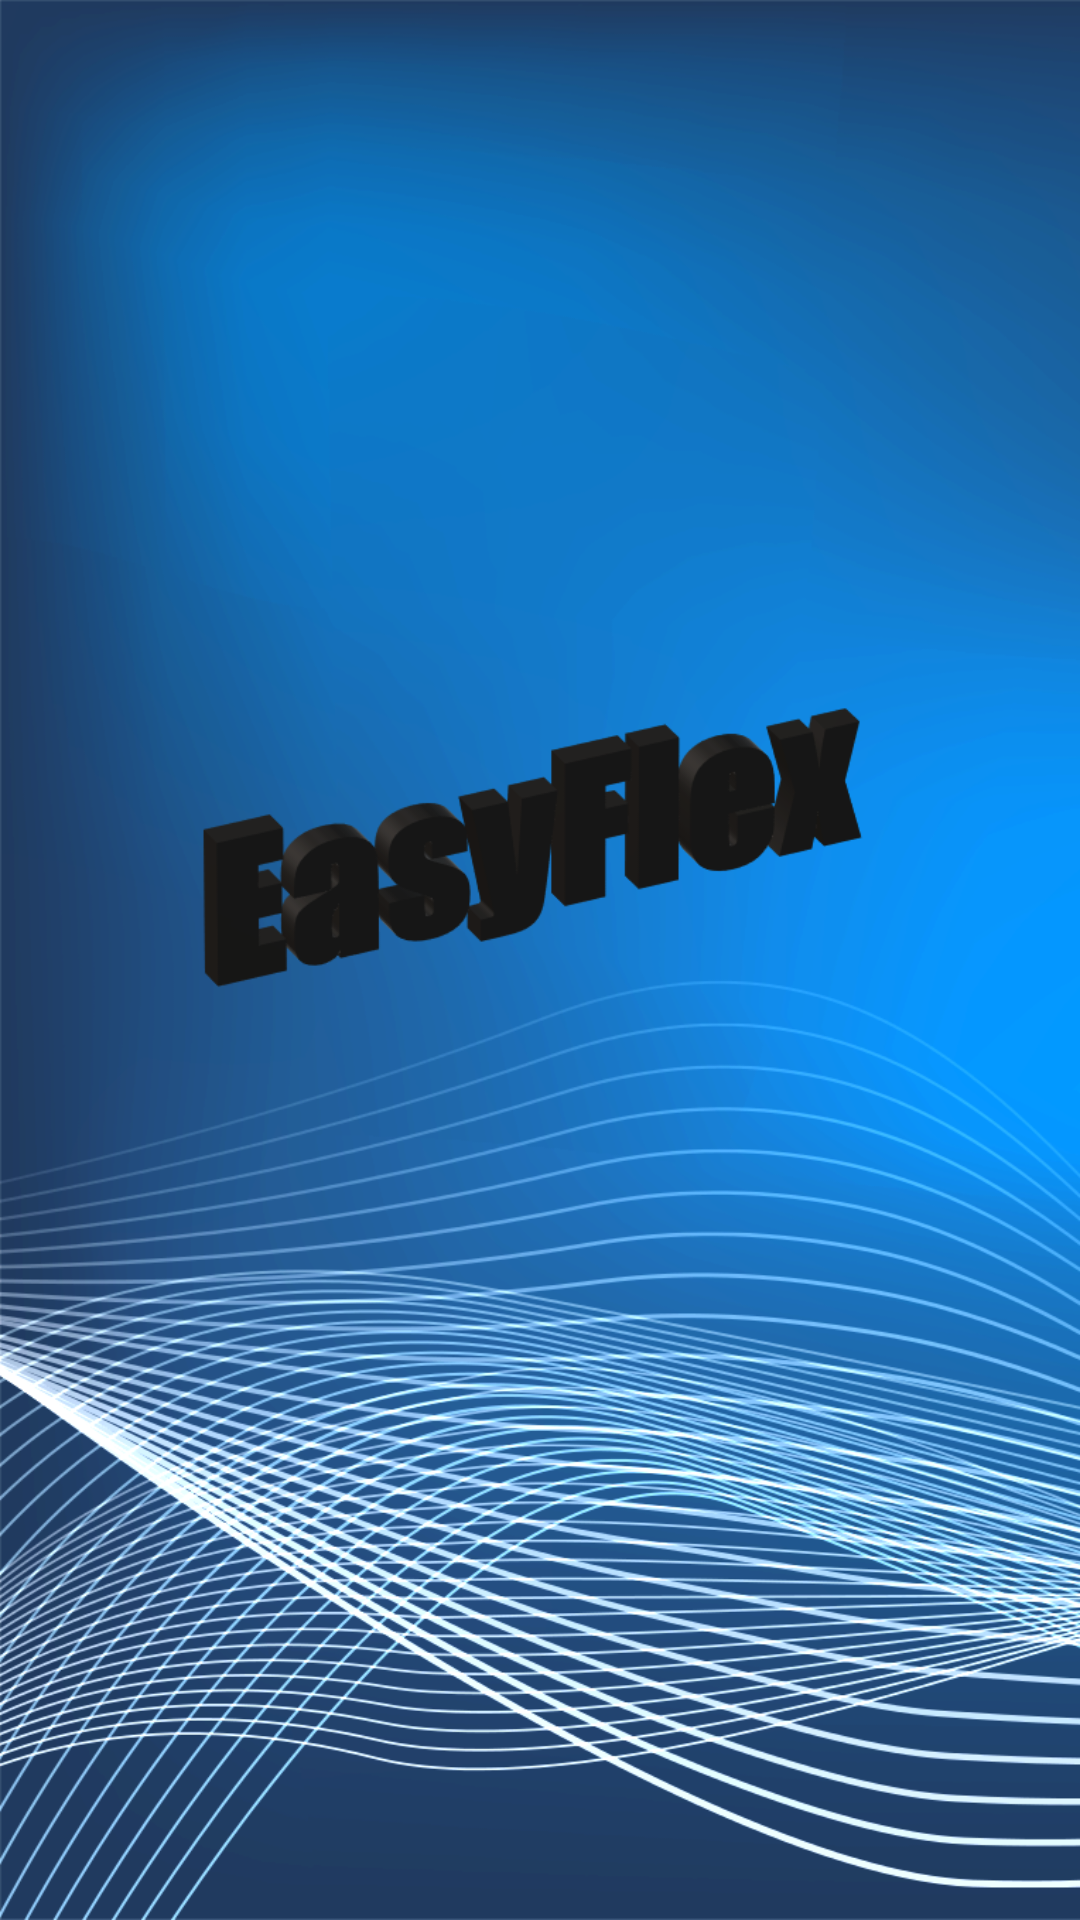

Layout XML and referenced resources for this Android screen:
<!-- AndroidManifest.xml: application theme AppTheme -->
<!-- res/layout/activity_main.xml -->
<?xml version="1.0" encoding="utf-8"?>
<androidx.constraintlayout.widget.ConstraintLayout xmlns:android="http://schemas.android.com/apk/res/android"
    xmlns:app="http://schemas.android.com/apk/res-auto"
    xmlns:tools="http://schemas.android.com/tools"
    android:layout_width="match_parent"
    android:layout_height="match_parent"
    android:background="@drawable/splash_final"
    tools:context=".MainActivity"/>
<!-- resources referenced by this layout -->
<resources>
  <!-- drawable splash_final: png bitmap (drawable, 421767 bytes) -->
  <style name="AppTheme" parent="Theme.AppCompat.Light.NoActionBar">
          
          <item name="colorPrimary">@color/colorPrimary</item>
          <item name="colorPrimaryDark">@color/colorPrimaryDark</item>
          <item name="colorAccent">@color/colorAccent</item>
          <item name="android:windowTranslucentStatus">true</item>
          <item name="android:fontFamily">sans-serif-light</item>
  
      </style>
  <!-- not gathered from this repository: default colours our renderer supplied (Android Studio template values) -->
  <color name="colorPrimary">#FF6200EE</color>
  <color name="colorPrimaryDark">#FF3700B3</color>
  <color name="colorAccent">#FF03DAC5</color>
</resources>
